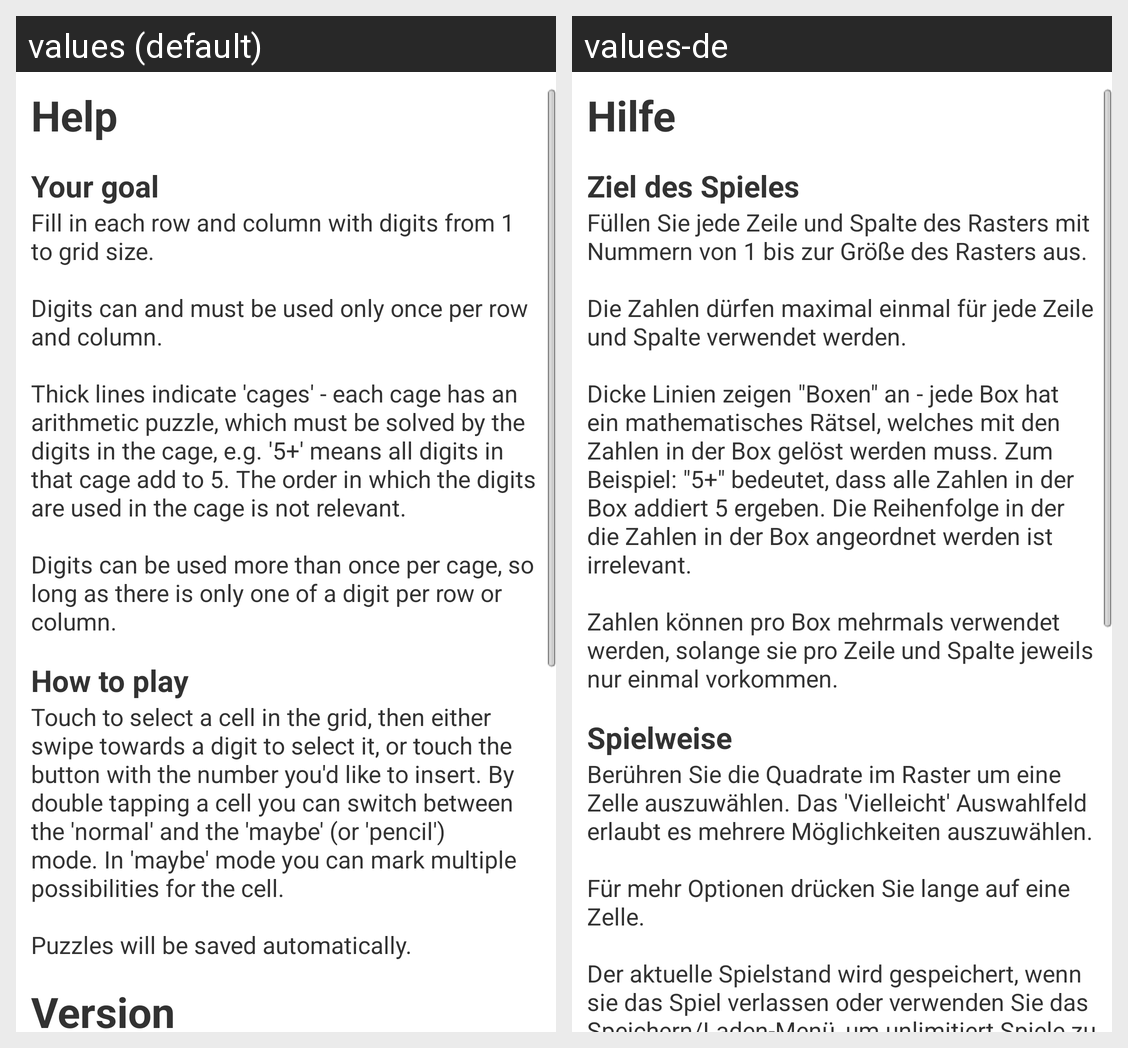

Translations of the strings shown on this Android screen, per locale in the grid:
Android screen res/layout/puzzle_help_dialog.xml rendered under 2 locales, left to right: values (default), values-de. Device: Nexus 5 (rendered at 1080×1920; each locale shown at half size, 540×960, under a caption strip naming it); theme AppBaseTheme.
Strings drawn on this screen, with the default value and each locale's value (text and hints the layout hard-codes, and strings that could not be matched under every locale, appear in the picture but are not listed):

puzzle_help_dialog_help_section_title
  values: Help
  values-de: Hilfe

puzzle_help_dialog_goal_section_title
  values: Your goal
  values-de: Ziel des Spieles

puzzle_help_dialog_goal_section_body
  values: Fill in each row and column with digits from 1 to grid size.
      
      Digits can and must be used only once per row and column.
      
      Thick lines indicate 'cages' - each cage has an arithmetic puzzle, which must be solved by the digits in the cage, e.g. '5+' means all digits in that cage add to 5. The order in which the digits are used in the cage is not relevant.
      
      Digits can be used more than once per cage, …[clipped]
  values-de: Füllen Sie jede Zeile und Spalte des Rasters mit Nummern von 1 bis zur Größe des Rasters aus.
      
      Die Zahlen dürfen maximal einmal für jede Zeile und Spalte verwendet werden.
      
      Dicke Linien zeigen "Boxen" an - jede Box hat ein mathematisches Rätsel, welches mit den Zahlen in der Box gelöst werden muss. Zum Beispiel: "5+" bedeutet, dass alle Zahlen in der Box addiert 5 ergeben. Die Reihenfolge in der …[clipped]

puzzle_help_dialog_how_to_play__section_title
  values: How to play
  values-de: Spielweise

puzzle_help_dialog_how_to_play_section_body
  values: Touch to select a cell in the grid, then either swipe towards a digit to select it, or touch the button with the number you'd like to insert. By double tapping a cell you can switch between the 'normal' and the 'maybe' (or 'pencil') mode. In 'maybe' mode you can mark multiple possibilities for the cell.
      
      Puzzles will be saved automatically.
  values-de: Berühren Sie die Quadrate im Raster um eine Zelle auszuwählen. Das 'Vielleicht' Auswahlfeld erlaubt es mehrere Möglichkeiten auszuwählen.
      
      Für mehr Optionen drücken Sie lange auf eine Zelle.
      
      Der aktuelle Spielstand wird gespeichert, wenn sie das Spiel verlassen oder verwenden Sie das Speichern/Laden-Menü, um unlimitiert Spiele zu speichern.
